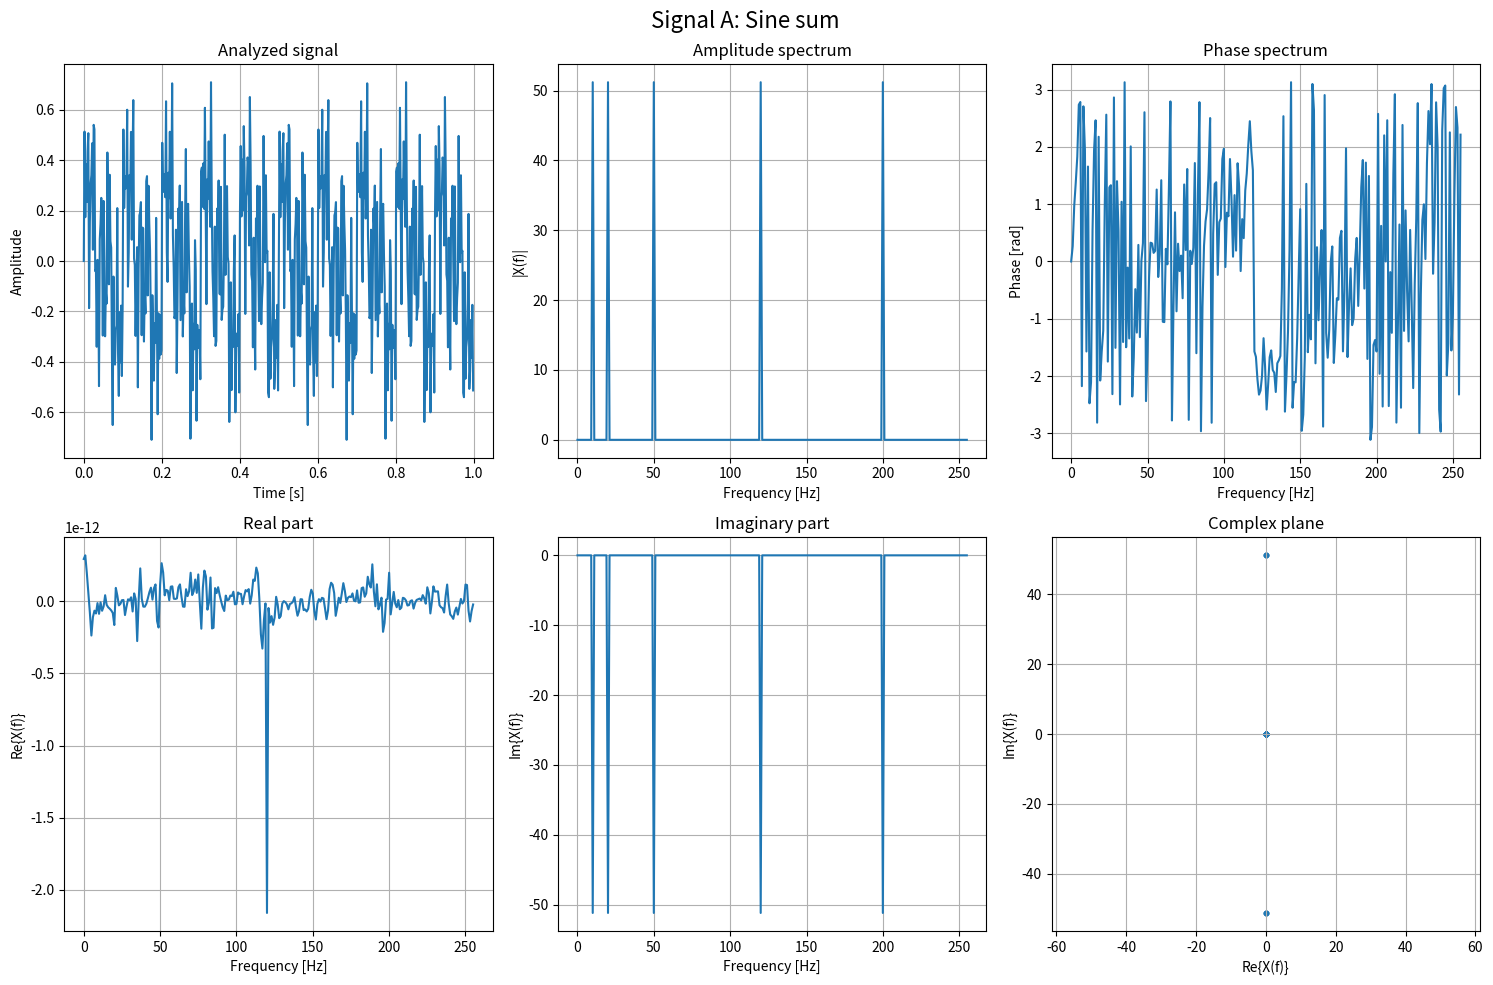
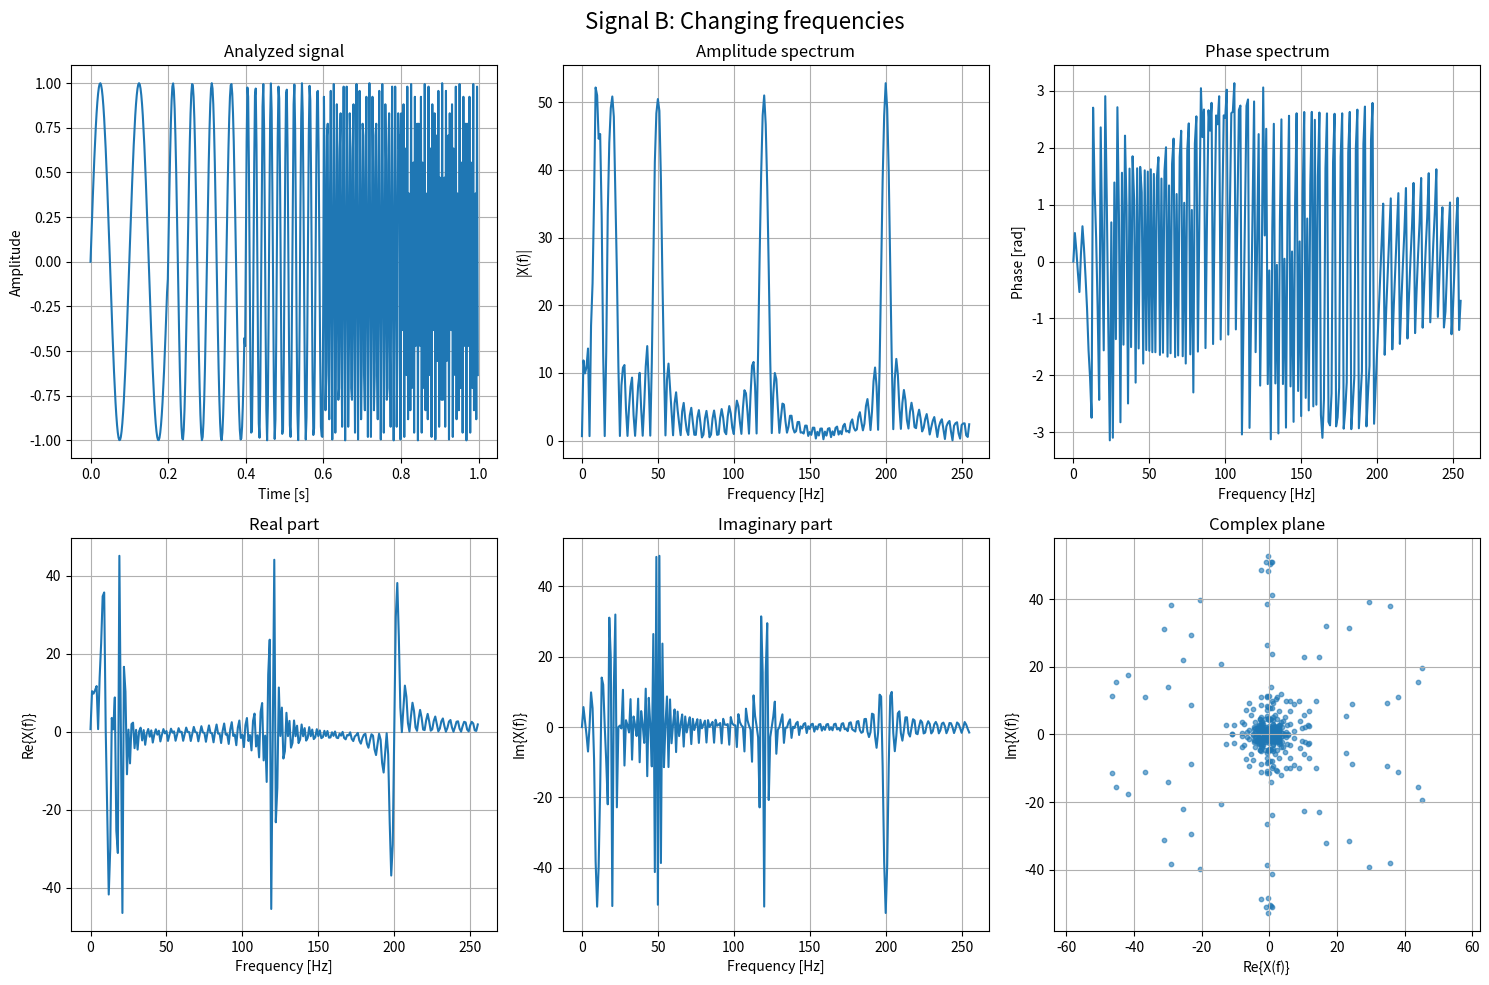

Here is the Python script that generated these plots, in order:
"""Signal generation and FFT analysis."""

import matplotlib.pyplot as plt
import numpy as np
from numpy.fft import fft, fftfreq


def generate_signal_a(fs=1000, duration=1, frequencies=None):
    """Generates a signal composed of a sum of sine waves with given frequencies.

    Args:
        fs (int): Sampling frequency in Hz.
        duration (float): Duration of the signal in seconds.
        frequencies (list): List of frequencies to include in the signal.

    Returns:
        tuple: Time array and generated signal array (t, signal).
    """
    if frequencies is None:
        frequencies = [50, 120, 200]
    t = np.linspace(0, duration, fs * duration, endpoint=False)
    signal = np.zeros_like(t)

    for freq in frequencies:
        amplitude = 1.0 / len(frequencies)
        signal += amplitude * np.sin(2 * np.pi * freq * t)

    return t, signal


def generate_signal_b(fs=1000, duration=1, base_frequencies=None, intervals=5):
    """Generates a signal with changing frequencies over time intervals.

    Args:
        fs (int): Sampling frequency in Hz.
        duration (float): Duration of the signal in seconds.
        base_frequencies (list): List of base frequencies to cycle through.
        intervals (int): Number of time intervals to divide the signal into.

    Returns:
        tuple: Time array and generated signal array (t, signal).
    """
    if base_frequencies is None:
        base_frequencies = [50, 120, 200]
    t = np.linspace(0, duration, fs * duration, endpoint=False)
    signal = np.zeros_like(t)

    samples_per_interval = len(t) // intervals

    for i in range(intervals):
        start_idx = i * samples_per_interval
        end_idx = (i + 1) * samples_per_interval if i < intervals - 1 else len(t)

        freq = base_frequencies[i % len(base_frequencies)]
        t_interval = t[start_idx:end_idx]

        signal[start_idx:end_idx] = np.sin(2 * np.pi * freq * t_interval)

    return t, signal


def analyze_fft_results(X, fs):
    """Analyzes FFT results and extracts frequency domain information.

    Args:
        X (np.ndarray): Complex FFT results.
        fs (int): Sampling frequency in Hz.

    Returns:
        tuple: Frequencies, magnitude, phase, real part, and imaginary part arrays.
    """
    n = len(X)
    frequencies = fftfreq(n, 1 / fs)

    magnitude = np.abs(X)
    phase = np.angle(X)

    real_part = X.real
    imaginary_part = X.imag

    return frequencies, magnitude, phase, real_part, imaginary_part


def plot_signal_analysis(t, signal, X, fs, title):
    """Plots signal analysis results.

    Args:
        t (np.ndarray): Time array.
        signal (np.ndarray): Time-domain signal.
        X (np.ndarray): Complex FFT results.
        fs (int): Sampling frequency in Hz.
        title (str): Title for the plot.
    """
    frequencies, magnitude, phase, real_part, imaginary_part = analyze_fft_results(
        X, fs
    )

    fig, axes = plt.subplots(2, 3, figsize=(15, 10))
    fig.suptitle(title, fontsize=16)

    axes[0, 0].plot(t, signal)
    axes[0, 0].set_title("Analyzed signal")
    axes[0, 0].set_xlabel("Time [s]")
    axes[0, 0].set_ylabel("Amplitude")
    axes[0, 0].grid(True)

    axes[0, 1].plot(
        frequencies[: len(frequencies) // 2], magnitude[: len(magnitude) // 2]
    )
    axes[0, 1].set_title("Amplitude spectrum")
    axes[0, 1].set_xlabel("Frequency [Hz]")
    axes[0, 1].set_ylabel("|X(f)|")
    axes[0, 1].grid(True)

    axes[0, 2].plot(frequencies[: len(frequencies) // 2], phase[: len(phase) // 2])
    axes[0, 2].set_title("Phase spectrum")
    axes[0, 2].set_xlabel("Frequency [Hz]")
    axes[0, 2].set_ylabel("Phase [rad]")
    axes[0, 2].grid(True)

    axes[1, 0].plot(
        frequencies[: len(frequencies) // 2], real_part[: len(real_part) // 2]
    )
    axes[1, 0].set_title("Real part")
    axes[1, 0].set_xlabel("Frequency [Hz]")
    axes[1, 0].set_ylabel("Re{X(f)}")
    axes[1, 0].grid(True)

    axes[1, 1].plot(
        frequencies[: len(frequencies) // 2], imaginary_part[: len(imaginary_part) // 2]
    )
    axes[1, 1].set_title("Imaginary part")
    axes[1, 1].set_xlabel("Frequency [Hz]")
    axes[1, 1].set_ylabel("Im{X(f)}")
    axes[1, 1].grid(True)

    axes[1, 2].scatter(real_part, imaginary_part, alpha=0.6, s=10)
    axes[1, 2].set_title("Complex plane")
    axes[1, 2].set_xlabel("Re{X(f)}")
    axes[1, 2].set_ylabel("Im{X(f)}")
    axes[1, 2].grid(True)
    axes[1, 2].axis("equal")

    plt.tight_layout()
    plt.show()


def main():
    """Main function that demonstrates signal generation and FFT analysis."""
    fs = 512
    duration = 1

    t_a, signal_a = generate_signal_a(fs, duration, [10, 20, 50, 120, 200])
    X_a = fft(signal_a)
    plot_signal_analysis(t_a, signal_a, X_a, fs, "Signal A: Sine sum")

    t_b, signal_b = generate_signal_b(fs, duration, [10, 20, 50, 120, 200], 5)
    X_b = fft(signal_b)
    plot_signal_analysis(t_b, signal_b, X_b, fs, "Signal B: Changing frequencies")


if __name__ == "__main__":
    main()
